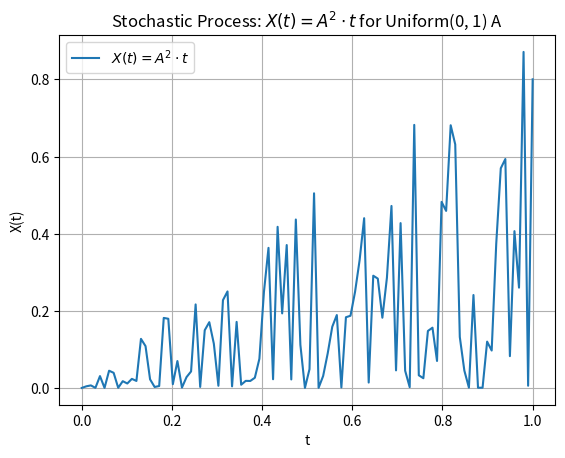

Source code (Python):
import numpy as np
import matplotlib.pyplot as plt

# Define the number of points for plotting
num_points = 100

# Generate random values for A
A_values = np.random.uniform(0, 1, num_points)

# Define values of t
t_values = np.linspace(0, 1, num_points)

# Compute X(t) for each value of t
X_values = A_values**2 * t_values

# Plot the stochastic process
plt.plot(t_values, X_values, label=r'$X(t) = A^2 \cdot t$')
plt.xlabel('t')
plt.ylabel('X(t)')
plt.title('Stochastic Process: $X(t) = A^2 \cdot t$ for Uniform(0, 1) A')
plt.legend()
plt.grid(True)
plt.show()
